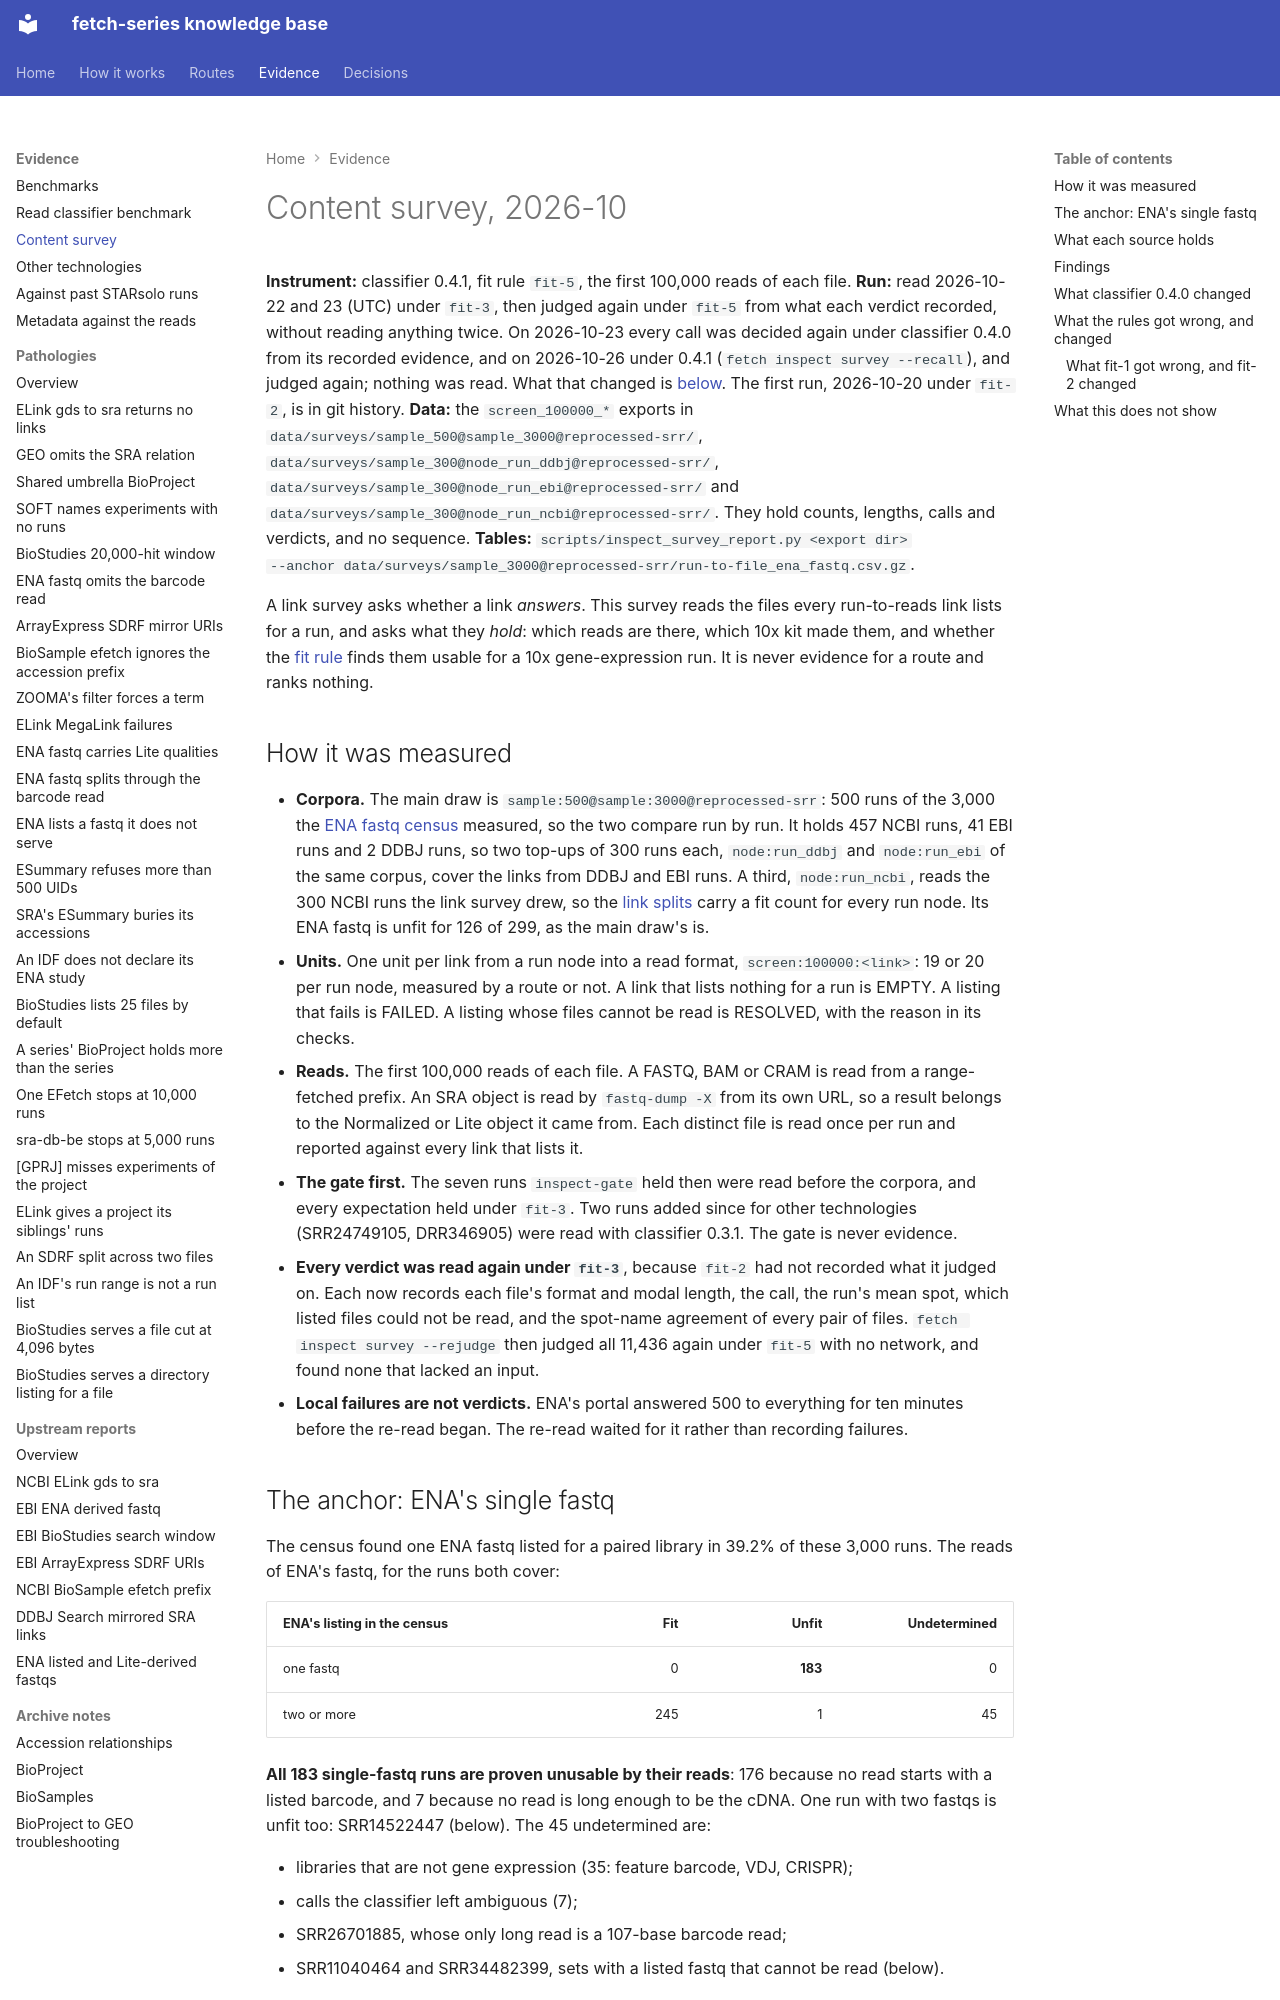

repository: cellgeni/fetch-series · page: benchmarks/content-survey-2026-10/index.html · generator: mkdocs

---
title: Content survey, 2026-10
---

# Content survey, 2026-10

**Instrument:** classifier 0.4.1, fit rule `fit-5`, the first 100,000 reads of each file.
**Run:** read 2026-10-22 and 23 (UTC) under `fit-3`, then judged again under `fit-5` from what
each verdict recorded, without reading anything twice. On 2026-10-23 every call was decided
again under classifier 0.4.0 from its recorded evidence, and on 2026-10-26 under 0.4.1 (`fetch inspect survey --recall`), and
judged again; nothing was read. What that changed is [below](#what-classifier-040-changed). The first
run, 2026-10-20 under `fit-2`, is in git history. **Data:** the `screen_100000_*` exports in
`data/surveys/sample_500@sample_3000@reprocessed-srr/`,
`data/surveys/sample_300@node_run_ddbj@reprocessed-srr/`,
`data/surveys/sample_300@node_run_ebi@reprocessed-srr/` and
`data/surveys/sample_300@node_run_ncbi@reprocessed-srr/`. They hold counts, lengths, calls and
verdicts, and no sequence. **Tables:** `scripts/inspect_survey_report.py <export dir>
--anchor data/surveys/sample_3000@reprocessed-srr/run-to-file_ena_fastq.csv.gz`.

A link survey asks whether a link *answers*. This survey reads the files every run-to-reads
link lists for a run, and asks what they *hold*: which reads are there, which 10x kit made
them, and whether the [fit rule](../decisions/what-a-read-sample-can-prove.md) finds them
usable for a 10x gene-expression run. It is never evidence for a route and ranks nothing.

## How it was measured

- **Corpora.** The main draw is `sample:500@sample:3000@reprocessed-srr`: 500 runs of the
  3,000 the [ENA fastq census](../pathologies/ena-paired-library-single-fastq.md) measured,
  so the two compare run by run. It holds 457 NCBI runs, 41 EBI runs and 2 DDBJ runs, so two
  top-ups of 300 runs each, `node:run_ddbj` and `node:run_ebi` of the same corpus, cover the
  links from DDBJ and EBI runs. A third, `node:run_ncbi`, reads the 300 NCBI runs the link
  survey drew, so the [link splits](../graph/link-survey-results.md) carry a fit count for
  every run node. Its ENA fastq is unfit for 126 of 299, as the main draw's is.
- **Units.** One unit per link from a run node into a read format, `screen:100000:<link>`:
  19 or 20 per run node, measured by a route or not. A link that lists nothing for a run is
  EMPTY. A listing that fails is FAILED. A listing whose files cannot be read is RESOLVED,
  with the reason in its checks.
- **Reads.** The first 100,000 reads of each file. A FASTQ, BAM or CRAM is read from a
  range-fetched prefix. An SRA object is read by `fastq-dump -X` from its own URL, so a
  result belongs to the Normalized or Lite object it came from. Each distinct file is read
  once per run and reported against every link that lists it.
- **The gate first.** The seven runs `inspect-gate` held then were read before the corpora,
  and every expectation held under `fit-3`. Two runs added since for other technologies
  (SRR24749105, DRR346905) were read with classifier 0.3.1. The gate is never evidence.
- **Every verdict was read again under `fit-3`**, because `fit-2` had not recorded what it
  judged on. Each now records each file's format and modal length, the call, the run's mean
  spot, which listed files could not be read, and the spot-name agreement of every pair of
  files. `fetch inspect survey --rejudge` then judged all 11,436 again under `fit-5` with no
  network, and found none that lacked an input.
- **Local failures are not verdicts.** ENA's portal answered 500 to everything for ten
  minutes before the re-read began. The re-read waited for it rather than recording failures.
